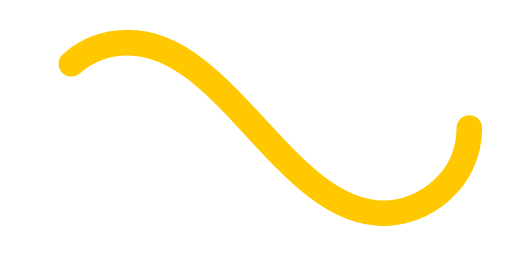
t = 0.00 s
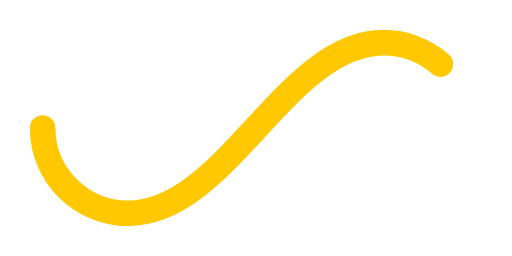
t = 0.50 s
t = 1.00 s: frame unchanged from t = 0.00 s, image omitted
t = 1.50 s: frame unchanged from t = 0.50 s, image omitted

The animated SVG that drew these frames (rendered in a browser with its animation timeline set to each time). Animation: 1 SMIL element (animate=1); one cycle of 2.00 s, repeats indefinitely.

﻿<svg xmlns='http://www.w3.org/2000/svg' viewBox='0 0 300 150'><path fill='none' stroke='#FFC800' stroke-width='15' stroke-linecap='round' stroke-dasharray='300 385' stroke-dashoffset='0' d='M275 75c0 31-27 50-50 50-58 0-92-100-150-100-28 0-50 22-50 50s23 50 50 50c58 0 92-100 150-100 24 0 50 19 50 50Z'><animate attributeName='stroke-dashoffset' calcMode='spline' dur='2' values='685;-685' keySplines='0 0 1 1' repeatCount='indefinite'></animate></path></svg>